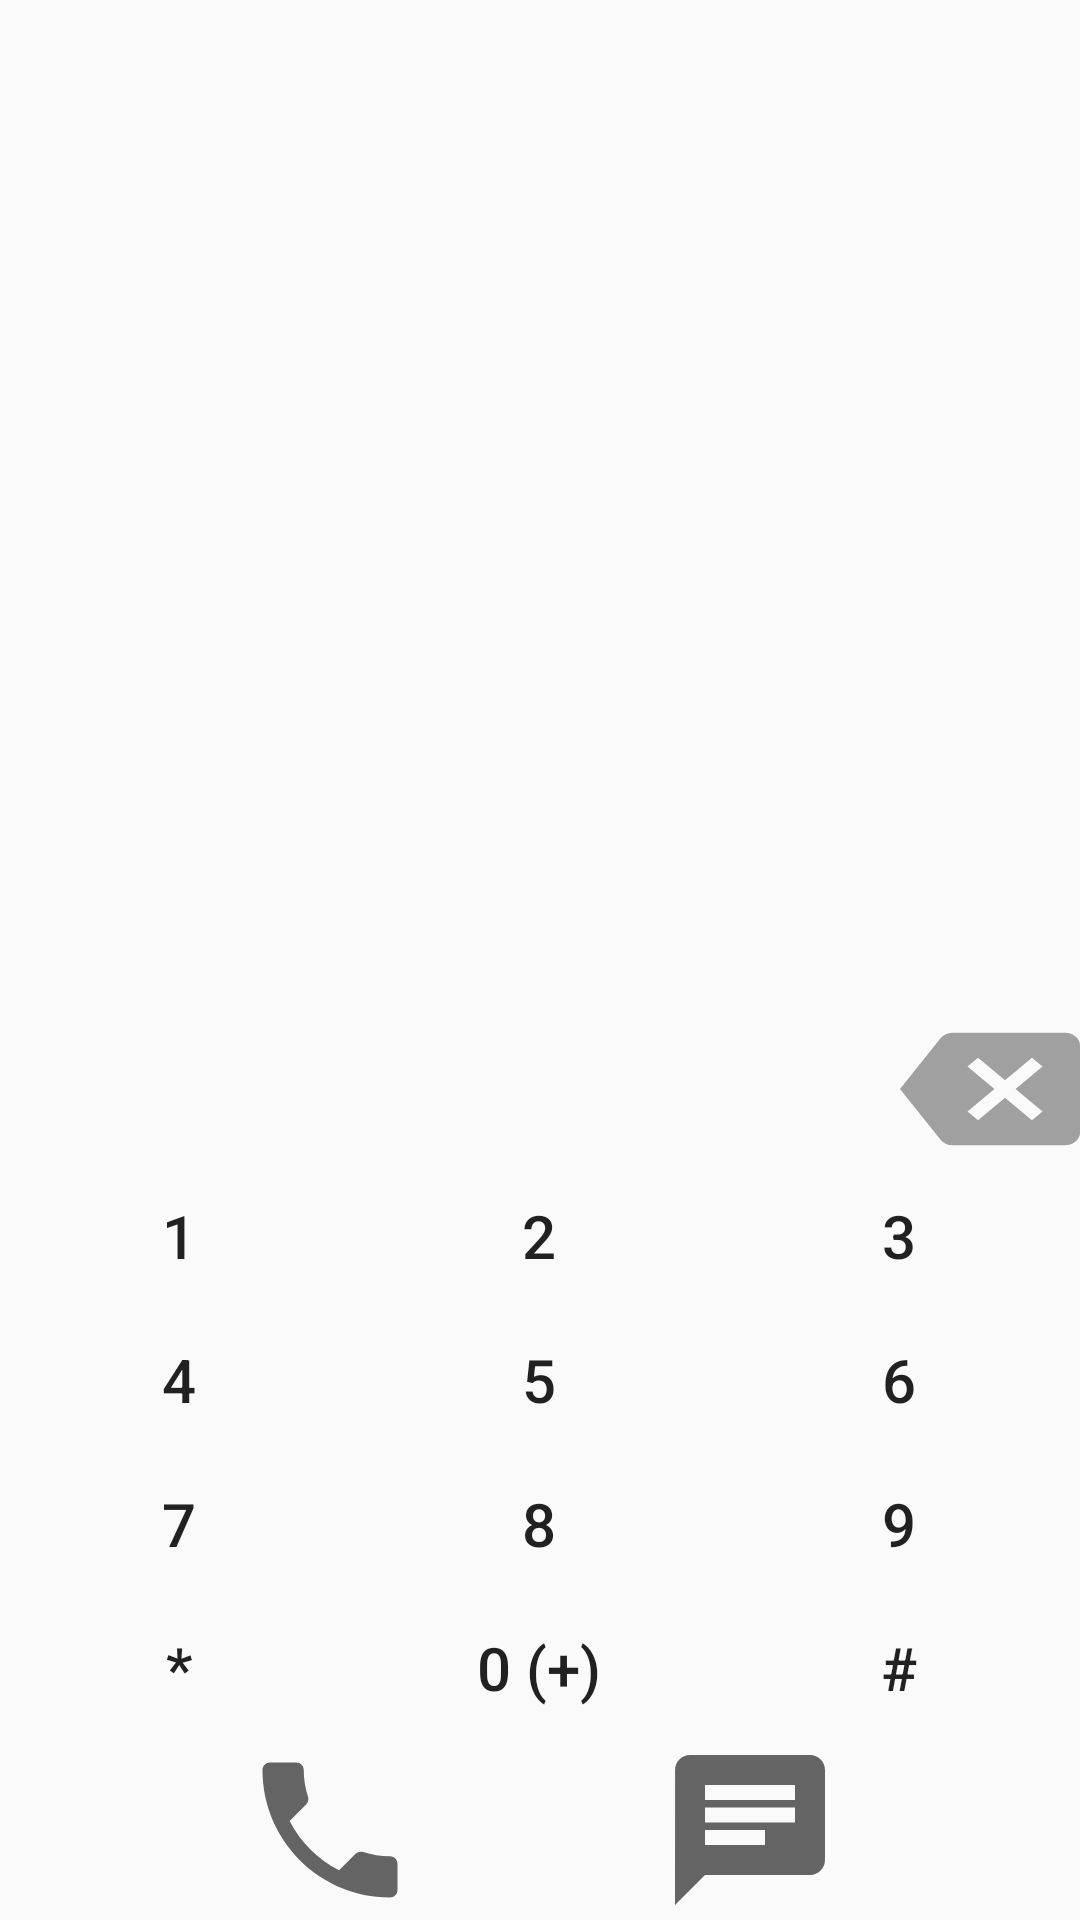

Android layout source for this screen:
<!-- AndroidManifest.xml: application theme AppTheme -->
<!-- res/layout/fragment_dial.xml -->
<?xml version="1.0" encoding="utf-8"?>
<androidx.constraintlayout.widget.ConstraintLayout
    xmlns:android="http://schemas.android.com/apk/res/android"
    xmlns:app="http://schemas.android.com/apk/res-auto"
    xmlns:tools="http://schemas.android.com/tools"
    android:layout_width="match_parent"
    android:layout_height="match_parent"
    android:background="?android:attr/colorBackground"
    tools:context=".CreditFragment">
    
    <LinearLayout
        android:id="@+id/layout_container"
        android:layout_width="0dp"
        android:layout_height="0dp"
        android:orientation="vertical"
        app:layout_constraintVertical_bias="1"
        app:layout_constraintVertical_chainStyle="packed"
        app:layout_constraintTop_toTopOf="parent"
        app:layout_constraintBottom_toTopOf="@+id/btn_erase"
        app:layout_constraintStart_toStartOf="parent"
        app:layout_constraintEnd_toEndOf="parent">

    </LinearLayout>

    <Button
        android:id="@+id/btn_erase"
        android:layout_width="60dp"
        android:layout_height="50dp"
        android:focusableInTouchMode="true"
        android:background="@drawable/ic_backspace"
        app:layout_constrainedWidth="true"
        app:layout_constraintTop_toBottomOf="@+id/layout_container"
        app:layout_constraintBottom_toTopOf="@+id/layout_table"
        app:layout_constraintLeft_toRightOf="@+id/txt_number"
        app:layout_constraintRight_toRightOf="parent"/>
    <TextView
        android:id="@+id/txt_number"
        android:layout_width="0dp"
        android:layout_height="0dp"
        android:gravity="center"
        android:textSize="30sp"
        android:textColor="?android:attr/textColorPrimary"
        android:textColorHighlight="?android:attr/colorAccent"
        android:text=""
        android:background="?android:attr/colorBackground"
        app:layout_constrainedWidth="true"
        app:layout_constraintTop_toTopOf="@+id/btn_erase"
        app:layout_constraintBottom_toBottomOf="@+id/btn_erase"
        app:layout_constraintLeft_toLeftOf="parent"
        app:layout_constraintRight_toLeftOf="@+id/btn_erase"/>

    <TableLayout
        android:id="@+id/layout_table"
        android:layout_width="match_parent"
        android:layout_height="wrap_content"
        android:stretchColumns="0,1,2"
        android:background="?android:attr/colorBackground"
        style="?android:attr/buttonBarStyle"
        app:layout_constraintTop_toBottomOf="@+id/btn_erase"
        app:layout_constraintBottom_toTopOf="@+id/btn_sms"
        app:layout_constraintStart_toStartOf="parent"
        app:layout_constraintEnd_toEndOf="parent">

        <TableRow
            android:layout_width="match_parent"
            android:layout_height="wrap_content">
            <Button
                android:id="@+id/btn_1"
                android:layout_width="wrap_content"
                android:layout_height="wrap_content"
                android:textSize="20sp"
                android:textColor="?android:attr/textColorPrimary"
                android:textColorHighlight="?android:attr/colorAccent"
                android:text="1"
                style="?android:attr/buttonBarButtonStyle"/>
            <Button
                android:id="@+id/btn_2"
                android:layout_width="wrap_content"
                android:layout_height="wrap_content"
                android:textSize="20sp"
                android:textColor="?android:attr/textColorPrimary"
                android:textColorHighlight="?android:attr/colorAccent"
                android:text="2"
                style="?android:attr/buttonBarButtonStyle"/>
            <Button
                android:id="@+id/btn_3"
                android:layout_width="wrap_content"
                android:layout_height="wrap_content"
                android:textSize="20sp"
                android:textColor="?android:attr/textColorPrimary"
                android:textColorHighlight="?android:attr/colorAccent"
                android:text="3"
                style="?android:attr/buttonBarButtonStyle"/>
        </TableRow>

        <TableRow
            android:layout_width="match_parent"
            android:layout_height="wrap_content">
            <Button
                android:id="@+id/btn_4"
                android:layout_width="wrap_content"
                android:layout_height="wrap_content"
                android:textSize="20sp"
                android:textColor="?android:attr/textColorPrimary"
                android:textColorHighlight="?android:attr/colorAccent"
                android:text="4"
                style="?android:attr/buttonBarButtonStyle"/>
            <Button
                android:id="@+id/btn_5"
                android:layout_width="wrap_content"
                android:layout_height="wrap_content"
                android:textSize="20sp"
                android:textColor="?android:attr/textColorPrimary"
                android:textColorHighlight="?android:attr/colorAccent"
                android:text="5"
                style="?android:attr/buttonBarButtonStyle"/>
            <Button
                android:id="@+id/btn_6"
                android:layout_width="wrap_content"
                android:layout_height="wrap_content"
                android:textSize="20sp"
                android:textColor="?android:attr/textColorPrimary"
                android:textColorHighlight="?android:attr/colorAccent"
                android:text="6"
                style="?android:attr/buttonBarButtonStyle"/>
        </TableRow>
        <TableRow
            android:layout_width="match_parent"
            android:layout_height="wrap_content">
            <Button
                android:id="@+id/btn_7"
                android:layout_width="wrap_content"
                android:layout_height="wrap_content"
                android:textSize="20sp"
                android:textColor="?android:attr/textColorPrimary"
                android:textColorHighlight="?android:attr/colorAccent"
                android:text="7"
                style="?android:attr/buttonBarButtonStyle"/>
            <Button
                android:id="@+id/btn_8"
                android:layout_width="wrap_content"
                android:layout_height="wrap_content"
                android:textSize="20sp"
                android:textColor="?android:attr/textColorPrimary"
                android:textColorHighlight="?android:attr/colorAccent"
                android:text="8"
                style="?android:attr/buttonBarButtonStyle"/>
            <Button
                android:id="@+id/btn_9"
                android:layout_width="wrap_content"
                android:layout_height="wrap_content"
                android:textSize="20sp"
                android:textColor="?android:attr/textColorPrimary"
                android:textColorHighlight="?android:attr/colorAccent"
                android:text="9"
                style="?android:attr/buttonBarButtonStyle"/>
        </TableRow>
        <TableRow
            android:layout_width="match_parent"
            android:layout_height="wrap_content">
            <Button
                android:id="@+id/btn_star"
                android:layout_width="wrap_content"
                android:layout_height="wrap_content"
                android:textSize="20sp"
                android:textColor="?android:attr/textColorPrimary"
                android:textColorHighlight="?android:attr/colorAccent"
                android:text="*"
                style="?android:attr/buttonBarButtonStyle"/>
            <Button
                android:id="@+id/btn_0"
                android:layout_width="wrap_content"
                android:layout_height="wrap_content"
                android:textSize="20sp"
                android:textColor="?android:attr/textColorPrimary"
                android:textColorHighlight="?android:attr/colorAccent"
                android:text="0 (+)"
                style="?android:attr/buttonBarButtonStyle"/>
            <Button
                android:id="@+id/btn_sharp"
                android:layout_width="wrap_content"
                android:layout_height="wrap_content"
                android:textSize="20sp"
                android:textColor="?android:attr/textColorPrimary"
                android:textColorHighlight="?android:attr/colorAccent"
                android:text="#"
                style="?android:attr/buttonBarButtonStyle"/>
        </TableRow>
    </TableLayout>

    <Button
        android:id="@+id/btn_dial"
        android:layout_width="60dp"
        android:layout_height="60dp"
        android:minWidth="0dp"
        android:minHeight="0dp"
        android:focusableInTouchMode="true"
        android:background="@drawable/ic_phone"
        app:layout_constraintTop_toTopOf="@+id/btn_sms"
        app:layout_constraintBottom_toBottomOf="@+id/btn_sms"
        app:layout_constraintStart_toStartOf="parent"
        app:layout_constraintEnd_toStartOf="@+id/btn_sms"/>
    <Button
        android:id="@+id/btn_sms"
        android:layout_width="60dp"
        android:layout_height="60dp"
        android:minWidth="0dp"
        android:minHeight="0dp"
        android:focusableInTouchMode="true"
        android:background="@drawable/ic_message"
        app:layout_constraintTop_toBottomOf="@+id/layout_table"
        app:layout_constraintBottom_toBottomOf="parent"
        app:layout_constraintStart_toEndOf="@+id/btn_dial"
        app:layout_constraintEnd_toEndOf="parent"/>

</androidx.constraintlayout.widget.ConstraintLayout>
<!-- resources referenced by this layout -->
<resources>
  <!-- drawable ic_backspace (drawable) -->
  <?xml version="1.0" encoding="utf-8"?>
  <vector
      xmlns:android="http://schemas.android.com/apk/res/android"
      android:width="50dp"
      android:height="50dp"
      android:tint="?android:attr/colorControlNormal"
      android:tintMode="src_in"
      android:viewportHeight="24.0"
      android:viewportWidth="24.0">
      <path
          android:fillColor="?android:attr/colorControlNormal"
          android:pathData="M22,3L7,3c-0.69,0 -1.23,0.35 -1.59,0.88L0,12l5.41,8.11c0.36,0.53
          0.9,0.89 1.59,0.89h15c1.1,0 2,-0.9 2,-2L24,5c0,-1.1 -0.9,-2 -2,-2zM19,15.59L17.59,17
          14,13.41 10.41,17 9,15.59 12.59,12 9,8.41 10.41,7 14,10.59 17.59,7 19,8.41 15.41,12
          19,15.59z" />
  </vector>
  <!-- drawable ic_message (drawable) -->
  <?xml version="1.0" encoding="utf-8"?>
  <vector xmlns:android="http://schemas.android.com/apk/res/android" xmlns:aapt="http://schemas.android.com/aapt"
      android:viewportWidth="48"
      android:viewportHeight="48"
      android:width="60dp"
      android:height="60dp">
      <path
          android:pathData="M40 4H8C5.79 4 4.02 5.79 4.02 8L4 44l8 -8h28c2.21 0 4 -1.79 4 -4V8c0 -2.21 -1.79 -4 -4 -4zM12 18h24v4H12v-4zm16 10H12v-4h16v4zm8 -12H12v-4h24v4z"
          android:fillColor="?android:attr/colorControlNormal" />
  </vector>
  <!-- drawable ic_phone (drawable) -->
  <?xml version="1.0" encoding="utf-8"?>
  <vector xmlns:android="http://schemas.android.com/apk/res/android"
      android:width="60dp"
      android:height="60dp"
      android:viewportWidth="24.0"
      android:viewportHeight="24.0">
      <path
          android:pathData="M6.62,10.79c1.44,2.83 3.76,5.14 6.59,6.59l2.2,-2.2c0.27,-0.27 0.67,-0.36 1.02,-0.24 1.12,0.37 2.33,0.57 3.57,0.57 0.55,0 1,0.45 1,1V20c0,0.55 -0.45,1 -1,1 -9.39,0 -17,-7.61 -17,-17 0,-0.55 0.45,-1 1,-1h3.5c0.55,0 1,0.45 1,1 0,1.25 0.2,2.45 0.57,3.57 0.11,0.35 0.03,0.74 -0.25,1.02l-2.2,2.2z"
          android:fillColor="?android:attr/colorControlNormal"/>
  </vector>
  <style name="AppTheme" parent="Theme.AppCompat.DayNight">
          
          
          
          
          
          
          <item name="android:navigationBarColor">@color/navigationBarColor</item>
      </style>
  <color name="navigationBarColor">#AAAAAA</color>
</resources>
